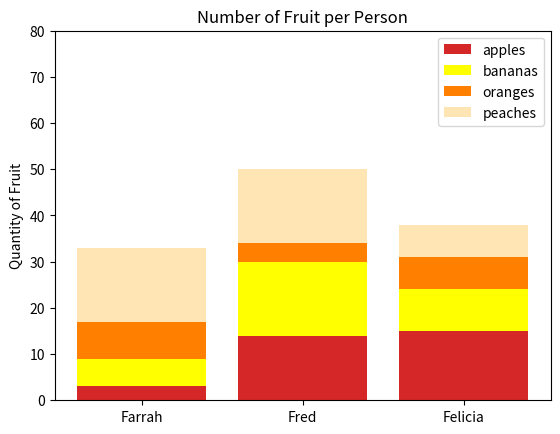

Reproduce this figure in Python.
#!/usr/bin/env python3
import numpy as np
import matplotlib.pyplot as plt

np.random.seed(5)
fruit = np.random.randint(0, 20, (4,3))

fig, ax = plt.subplots()

person = ['Farrah', 'Fred', 'Felicia']
fruits = ['apples', 'bananas', 'oranges', 'peaches']
bar_colors = ['tab:red', 'yellow', '#ff8000', '#ffe5b4']

width = 0.5
bottom = np.zeros(3) #stack the bar graph from bottom to top

#looping through each fruit and plot it on top of the previous ones
for i in range(len(fruits)):
  ax.bar(person, fruit[i], label=fruits[i], color=bar_colors[i], bottom=bottom)
  bottom += fruit[i] #updates the bottom position for the next stack

#label the y-axis
ax.set_ylabel("Quantity of Fruit")
ax.set_ylim(0, 80)
ax.set_yticks(range(0, 81, 10))

#sets the title
ax.set_title("Number of Fruit per Person")

#sets a legend
ax.legend()

plt.show()